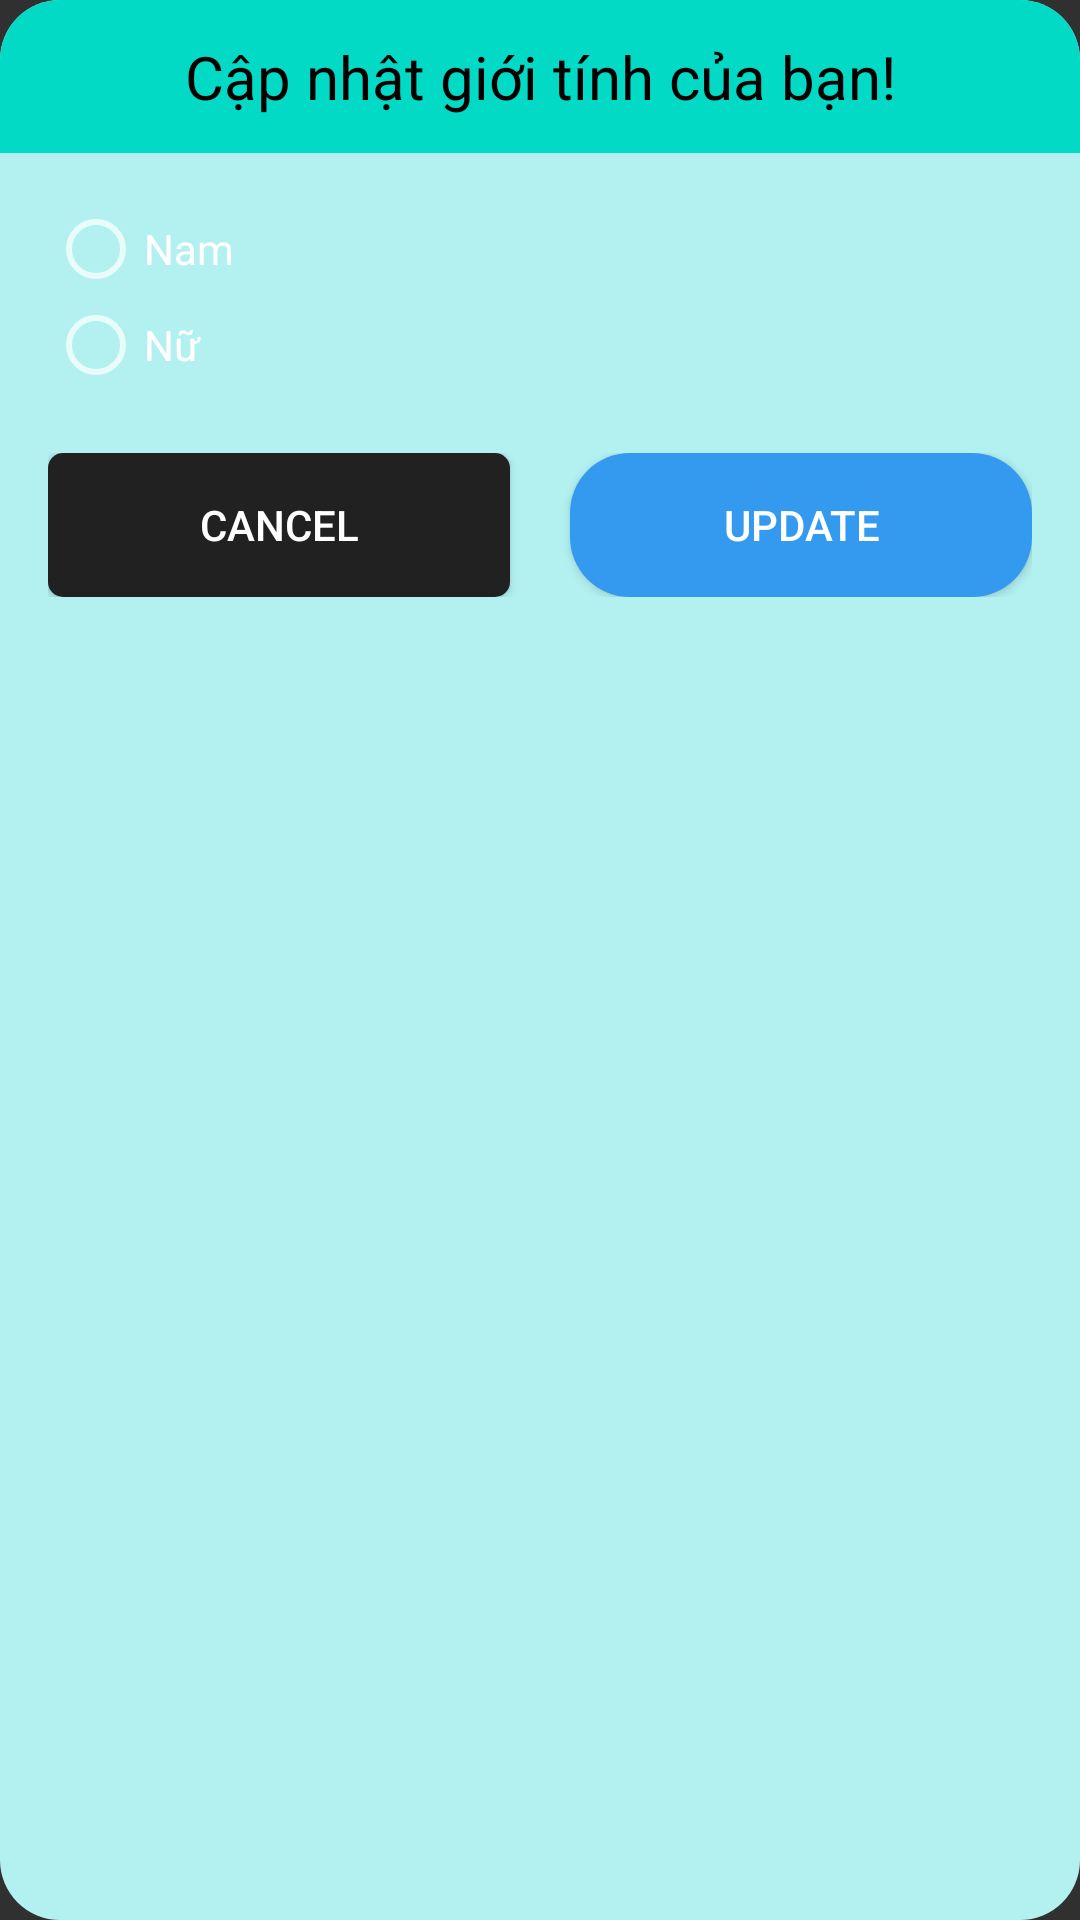

Reconstruct the res/layout file that produces this screen, plus the resources it refers to.
<!-- AndroidManifest.xml: application theme Theme.Design.NoActionBar -->
<!-- res/layout/dialog_edit_gt.xml -->
<?xml version="1.0" encoding="utf-8"?>
<LinearLayout xmlns:android="http://schemas.android.com/apk/res/android"
    xmlns:tools="http://schemas.android.com/tools"
    android:layout_width="match_parent"
    android:layout_height="wrap_content"
    android:orientation="vertical"
    android:background="@drawable/bg_edit"
    android:layout_margin="16dp">

    <TextView
        android:layout_width="match_parent"
        android:layout_height="wrap_content"
        android:background="@drawable/bg_aqua"
        android:gravity="center"
        android:padding="12dp"
        android:text="Cập nhật giới tính của bạn!"
        android:textColor="@color/black"
        android:textSize="20dp" />
    <LinearLayout
        android:layout_width="match_parent"
        android:layout_height="wrap_content"
        android:orientation="vertical"
        android:padding="16dp">

        <RadioGroup
            android:id="@+id/radioGt"
            android:layout_width="match_parent"
            android:layout_height="wrap_content">

            <RadioButton
                android:id="@+id/radioNam"
                android:layout_width="match_parent"
                android:layout_height="wrap_content"
                android:text="Nam"
                tools:ignore="TouchTargetSizeCheck" />

            <RadioButton
                android:id="@+id/radioNu"
                android:layout_width="match_parent"
                android:layout_height="wrap_content"
                android:text="Nữ"
                tools:ignore="TouchTargetSizeCheck" />
        </RadioGroup>


        <LinearLayout
            android:layout_width="match_parent"
            android:layout_height="wrap_content"
            android:orientation="horizontal"
            android:layout_marginTop="20dp">
            <Button
                android:id="@+id/btnCancelgt"
                android:layout_width="0dp"
                android:layout_height="wrap_content"
                android:layout_weight="1"
                android:background="@drawable/bg_edittext"
                android:textColor="@color/white"
                android:text="Cancel"
                android:layout_marginRight="20dp"/>
            <Button
                android:id="@+id/btnUpdategt"
                android:layout_width="0dp"
                android:layout_height="wrap_content"
                android:layout_weight="1"
                android:background="@drawable/bg_button"
                android:text="UpDate" />
        </LinearLayout>
    </LinearLayout>

</LinearLayout>
<!-- resources referenced by this layout -->
<resources>
  <color name="black">#FF000000</color>
  <color name="white">#FFFFFFFF</color>
  <!-- drawable bg_aqua (drawable) -->
  <?xml version="1.0" encoding="utf-8"?>
  <shape xmlns:android="http://schemas.android.com/apk/res/android">
      <solid android:color="@color/teal_200"/>
      <corners android:topLeftRadius="20dp"
          android:topRightRadius="20dp"/>
  </shape>
  <!-- drawable bg_button (drawable) -->
  <?xml version="1.0" encoding="utf-8"?>
  <selector xmlns:android="http://schemas.android.com/apk/res/android">
      <item
          android:state_pressed="false">
          <shape>
              <solid android:color="@color/color_button" />
              <corners android:radius="20dp" />
          </shape>
      </item>
      <item android:state_pressed="true">
          <shape>
              <solid android:color="#61FAFA" />
              <corners android:radius="20dp" />
              <stroke android:width="1dp"
                  android:color="#3E3C3C"/>
          </shape>>
      </item>
  
  </selector>
  <!-- drawable bg_edit (drawable) -->
  <?xml version="1.0" encoding="utf-8"?>
  <shape xmlns:android="http://schemas.android.com/apk/res/android">
      <solid android:color="#B3F1F1"/>
      <corners android:radius="20dp"/>
  </shape>
  <!-- drawable bg_edittext (drawable) -->
  <?xml version="1.0" encoding="utf-8"?>
  <selector xmlns:android="http://schemas.android.com/apk/res/android">
      <item
          android:state_pressed="false">
          <shape>
              <solid android:color="#212122" />
              <corners android:radius="5dp" />
          </shape>
      </item>
      <item android:state_pressed="true">
          <shape>
              <solid android:color="#2B2C2C" />
              <corners android:radius="5dp" />
              <stroke android:width="1dp"
                  android:color="#3E3C3C"/>
          </shape>>
      </item>
  </selector>
  <color name="teal_200">#FF03DAC5</color>
  <color name="color_button">#339AF0</color>
</resources>
